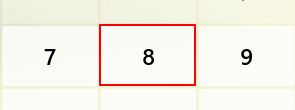
Workflow: 電卓ボタンを押す

Step 1: click on the button '{{電卓ボタン名}}' in window '電卓' (applicationframehost.exe)
